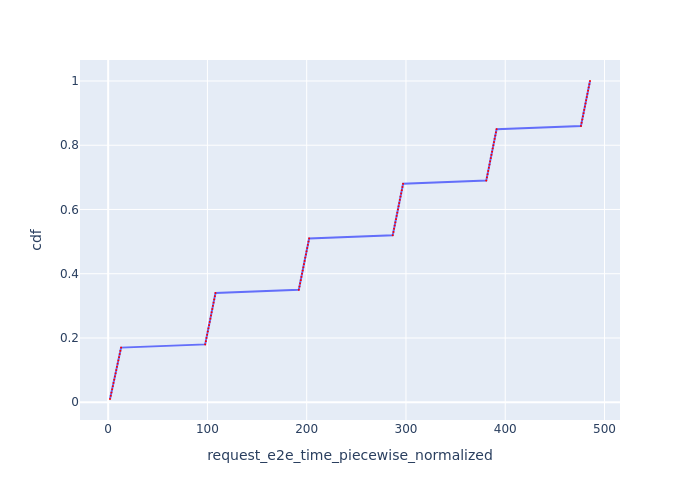

Data behind this chart, as committed beside it:
Request Id, request_e2e_time_piecewise_normalized, cdf
0_0, 1.857, 0.01
0_1, 2.646, 0.02
0_2, 3.331, 0.03
0_3, 4.018, 0.04
0_4, 4.704, 0.05
0_5, 5.39, 0.06
0_6, 6.079, 0.07
0_7, 6.767, 0.08
0_8, 7.483, 0.09
0_9, 8.172, 0.1
0_10, 8.862, 0.11
0_11, 9.558, 0.12
0_12, 10.25, 0.13
0_13, 10.94, 0.14
0_14, 11.63, 0.15
0_15, 12.32, 0.16
0_16, 13.01, 0.17
0_17, 97.71, 0.18
0_18, 98.43, 0.19
0_19, 99.08, 0.2
0_20, 99.72, 0.21
0_21, 100.4, 0.22
0_22, 101, 0.23
0_23, 101.7, 0.24
0_24, 102.3, 0.25
0_25, 103, 0.26
0_26, 103.6, 0.27
0_27, 104.2, 0.28
0_28, 104.9, 0.29
0_29, 105.5, 0.3
0_30, 106.2, 0.31
0_31, 106.8, 0.32
0_32, 107.5, 0.33
0_33, 108.1, 0.34
0_34, 192, 0.35
0_35, 192.7, 0.36
0_36, 193.4, 0.37
0_37, 194, 0.38
0_38, 194.7, 0.39
0_39, 195.3, 0.4
0_40, 196, 0.41
0_41, 196.6, 0.42
0_42, 197.3, 0.43
0_43, 197.9, 0.44
0_44, 198.6, 0.45
0_45, 199.2, 0.46
0_46, 199.9, 0.47
0_47, 200.5, 0.48
0_48, 201.2, 0.49
0_49, 201.8, 0.5
0_50, 202.5, 0.51
0_51, 286.7, 0.52
0_52, 287.4, 0.53
0_53, 288, 0.54
0_54, 288.7, 0.55
0_55, 289.3, 0.56
0_56, 290, 0.57
0_57, 290.6, 0.58
0_58, 291.3, 0.59
0_59, 291.9, 0.6
... 40 more rows
